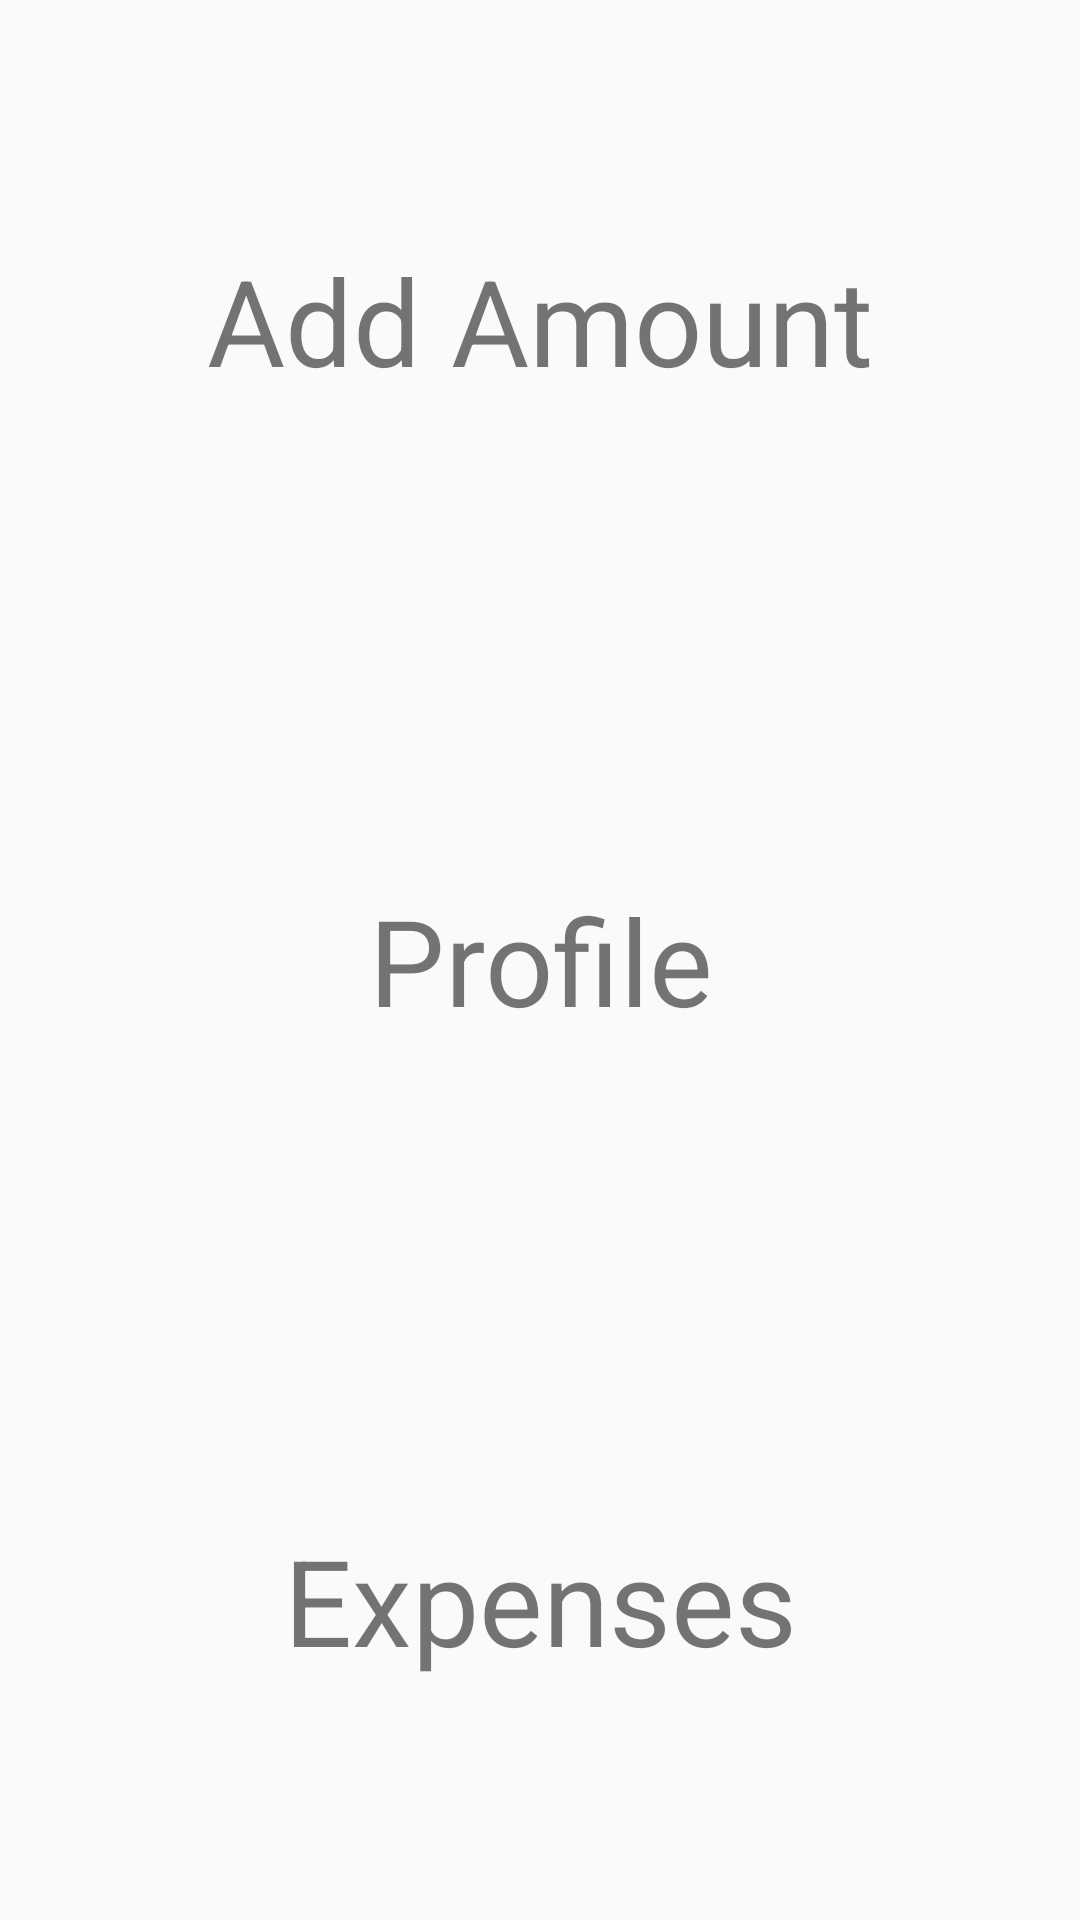

Produce the Android XML layout that renders to this screen, including the resource entries it uses.
<!-- AndroidManifest.xml: application theme AppTheme -->
<!-- res/layout/activity_admin__page.xml -->
<?xml version="1.0" encoding="utf-8"?>
<LinearLayout xmlns:android="http://schemas.android.com/apk/res/android"
    xmlns:app="http://schemas.android.com/apk/res-auto"
    xmlns:tools="http://schemas.android.com/tools"
    android:layout_width="match_parent"
    android:layout_height="match_parent"
    tools:context=".Admin.Admin_Page"
    android:orientation="vertical">
    <LinearLayout
        android:layout_weight="1"
        android:layout_width="match_parent"
        android:layout_height="wrap_content"
        android:orientation="vertical">

        <TextView
            android:id="@+id/Admin_add_amount"
            android:layout_width="match_parent"
            android:layout_height="match_parent"
            android:text="Add Amount"
            android:gravity="center"
            android:textSize="40dp"/>

    </LinearLayout>
    <LinearLayout
        android:layout_weight="1"
        android:layout_width="match_parent"
        android:layout_height="wrap_content"
        android:orientation="vertical">
        <TextView
            android:id="@+id/Admin_profile"
            android:layout_width="match_parent"
            android:layout_height="match_parent"
            android:text="Profile"
            android:gravity="center"
            android:textSize="40dp"/>


    </LinearLayout>
    <LinearLayout
        android:layout_weight="1"
        android:layout_width="match_parent"
        android:layout_height="wrap_content"
        android:orientation="vertical">
        <TextView
            android:id="@+id/Admin_exp"
            android:layout_width="match_parent"
            android:layout_height="match_parent"
            android:text="Expenses"
            android:gravity="center"
            android:textSize="40dp"/>


    </LinearLayout>

</LinearLayout>
<!-- resources referenced by this layout -->
<resources>
  <style name="AppTheme" parent="Theme.AppCompat.Light.DarkActionBar">
          
          <item name="colorPrimary">@color/md_blue_grey_400</item>
          <item name="colorPrimaryDark">@color/colorPrimaryDark</item>
          <item name="colorAccent">@color/colorAccent</item>
      </style>
  <!-- not gathered from this repository: default colours our renderer supplied (Android Studio template values) -->
  <color name="colorPrimaryDark">#FF3700B3</color>
  <color name="colorAccent">#FF03DAC5</color>
</resources>
